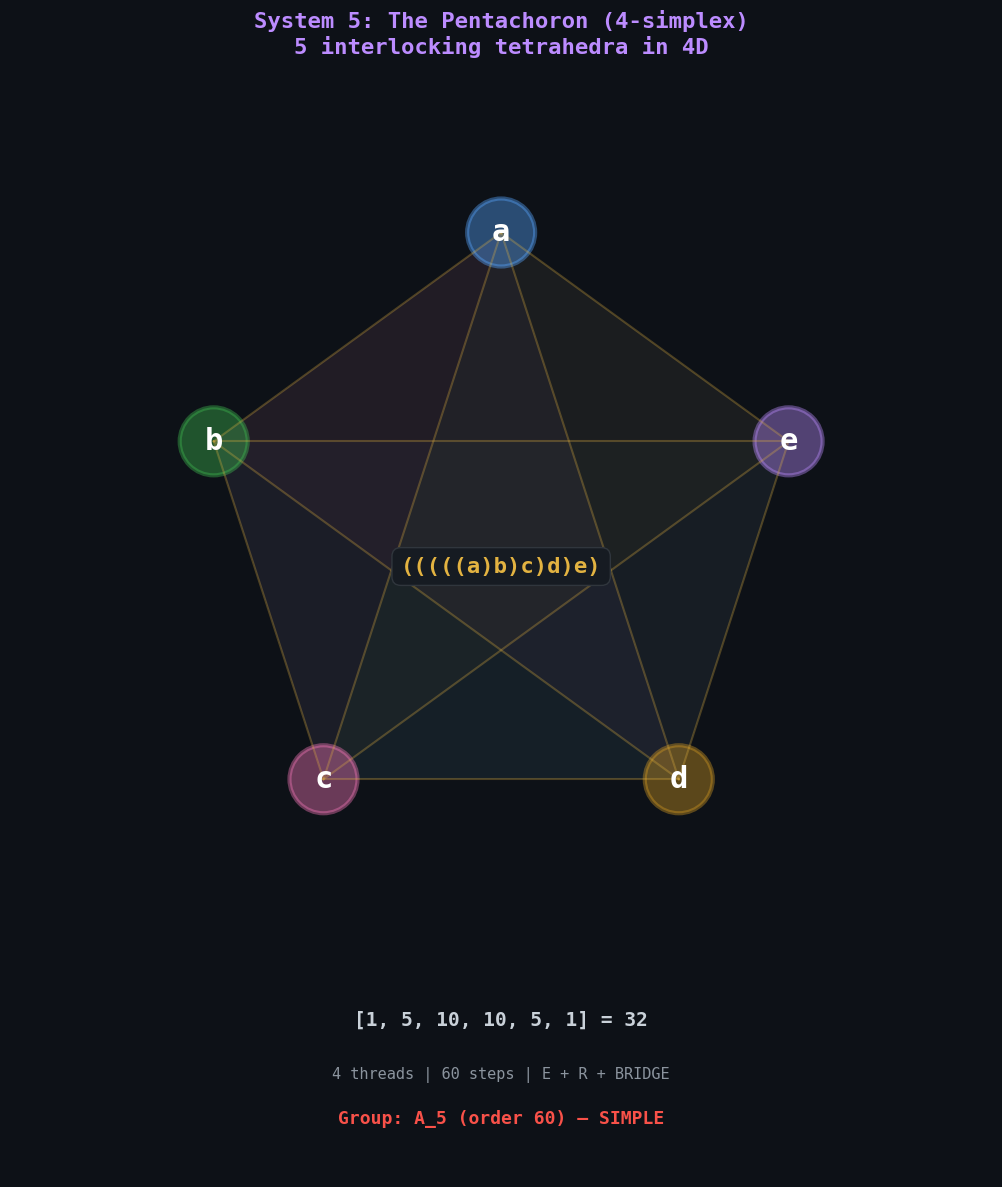

Write Python code to recreate this figure. (Note: this script raises an exception after producing the figure.)
#!/usr/bin/env python3
"""
system5_viz.py — Visualizations for System 5 (Pentachoron) analysis.
"""

import matplotlib
matplotlib.use('Agg')
import matplotlib.pyplot as plt
import matplotlib.patches as mpatches
import numpy as np
from itertools import permutations, combinations
from collections import Counter

plt.rcParams.update({
    'figure.facecolor': '#0d1117',
    'axes.facecolor': '#161b22',
    'text.color': '#c9d1d9',
    'axes.labelcolor': '#c9d1d9',
    'xtick.color': '#8b949e',
    'ytick.color': '#8b949e',
    'axes.edgecolor': '#30363d',
    'grid.color': '#21262d',
    'font.family': 'monospace',
    'font.size': 11,
})

C = {
    'cyan': '#58a6ff', 'green': '#3fb950', 'orange': '#d29922',
    'red': '#f85149', 'purple': '#bc8cff', 'pink': '#f778ba',
    'yellow': '#e3b341', 'gray': '#8b949e', 'white': '#c9d1d9',
    'bg': '#0d1117', 'card': '#161b22', 'border': '#30363d',
    'bridge': '#ff6b6b',
}


# ═══════════════════════════════════════════════════════════════════
# Recompute the 60-step mode data
# ═══════════════════════════════════════════════════════════════════
def sign(p):
    n = len(p)
    return 1 if sum(1 for i in range(n) for j in range(i+1,n) if p[i]>p[j]) % 2 == 0 else -1

A5_elements = sorted([p for p in permutations(range(5)) if sign(p) == 1])
sys4_pattern = ['R','R','E','E','E','E','E','E','E','R','R','R']

# Build cosets and mode assignments
cosets = {}
for k in range(5):
    cosets[k] = sorted([p for p in A5_elements if p[4] == k])

step_sequence = []
for k in range(5):
    step_sequence.extend(cosets[k])

cell_modes = {}
for v in range(5):
    cell_modes[v] = []
    coset_members = {}
    for idx, p in enumerate(step_sequence):
        cl = p[v]
        if cl not in coset_members:
            coset_members[cl] = []
        coset_members[cl].append(idx)
    coset_assignment = {}
    for cl in sorted(coset_members.keys()):
        members = coset_members[cl]
        for pos, step_idx in enumerate(members):
            coset_assignment[step_idx] = sys4_pattern[pos % 12]
    for idx in range(60):
        cell_modes[v].append(coset_assignment.get(idx, '?'))

step_modes = []
step_e_counts = []
for idx in range(60):
    modes = [cell_modes[v][idx] for v in range(5)]
    e_count = modes.count('E')
    r_count = modes.count('R')
    step_e_counts.append(e_count)
    if e_count == 5:
        step_modes.append('E_pure')
    elif r_count == 5:
        step_modes.append('R_pure')
    elif e_count >= 4:
        step_modes.append('E_dom')
    elif r_count >= 4:
        step_modes.append('R_dom')
    else:
        step_modes.append('BRIDGE')


# ═══════════════════════════════════════════════════════════════════
# Fig 1: The Pentachoron (2D projection of 4-simplex)
# ═══════════════════════════════════════════════════════════════════
def fig1_pentachoron():
    fig, ax = plt.subplots(figsize=(12, 12))
    ax.set_facecolor('#0d1117')
    ax.set_aspect('equal')
    ax.axis('off')
    
    # 5 vertices in a pentagonal arrangement
    r = 4
    angles = [np.pi/2 + 2*np.pi*i/5 for i in range(5)]
    verts = [(r*np.cos(a), r*np.sin(a)) for a in angles]
    labels = ['a', 'b', 'c', 'd', 'e']
    colors = [C['cyan'], C['green'], C['pink'], C['orange'], C['purple']]
    
    # Draw all 10 edges (complete graph K_5)
    for i in range(5):
        for j in range(i+1, 5):
            ax.plot([verts[i][0], verts[j][0]], [verts[i][1], verts[j][1]],
                    color=C['yellow'], linewidth=1.5, alpha=0.3)
    
    # Highlight the 5 tetrahedral cells with colored fills
    cell_colors = [C['cyan'], C['green'], C['pink'], C['orange'], C['purple']]
    for removed in range(5):
        cell_verts = [verts[i] for i in range(5) if i != removed]
        # Draw the 4 triangular faces of this tetrahedron lightly
        for combo in combinations([i for i in range(5) if i != removed], 3):
            tri = plt.Polygon([verts[c] for c in combo], alpha=0.02,
                               facecolor=cell_colors[removed])
            ax.add_patch(tri)
    
    # Draw vertices
    for i, ((x, y), label, color) in enumerate(zip(verts, labels, colors)):
        circle = plt.Circle((x, y), 0.45, facecolor=color, alpha=0.4,
                             edgecolor=color, linewidth=3)
        ax.add_patch(circle)
        ax.text(x, y, label, ha='center', va='center', fontsize=22,
                fontweight='bold', color='white')
    
    # Central info
    ax.text(0, -0.5, '(((((a)b)c)d)e)', ha='center', fontsize=16,
            color=C['yellow'], fontweight='bold',
            bbox=dict(boxstyle='round,pad=0.4', facecolor=C['card'],
                      edgecolor=C['border']))
    
    ax.text(0, -6.5, '[1, 5, 10, 10, 5, 1] = 32', ha='center',
            fontsize=14, color=C['white'], fontweight='bold')
    ax.text(0, -7.2, '4 threads | 60 steps | E + R + BRIDGE', ha='center',
            fontsize=11, color=C['gray'])
    ax.text(0, -7.8, 'Group: A_5 (order 60) — SIMPLE', ha='center',
            fontsize=13, color=C['red'], fontweight='bold')
    
    ax.set_xlim(-6.5, 6.5)
    ax.set_ylim(-8.5, 6)
    ax.set_title('System 5: The Pentachoron (4-simplex)\n'
                 '5 interlocking tetrahedra in 4D',
                 fontsize=16, fontweight='bold', color=C['purple'], pad=20)
    
    plt.tight_layout()
    fig.savefig('/home/ubuntu/demo/sys5_fig1_pentachoron.png', dpi=180)
    plt.close()
    print("  [OK] sys5_fig1_pentachoron.png")


# ═══════════════════════════════════════════════════════════════════
# Fig 2: 60-Step Mode Heatmap with BRIDGE detection
# ═══════════════════════════════════════════════════════════════════
def fig2_mode_heatmap():
    fig, axes = plt.subplots(2, 1, figsize=(20, 10), gridspec_kw={'height_ratios': [5, 2]})
    
    # Top: Cell-by-cell heatmap
    ax = axes[0]
    ax.set_facecolor('#161b22')
    
    mode_color_map = {'E': C['green'], 'R': C['purple']}
    
    for v in range(5):
        for idx in range(60):
            mode = cell_modes[v][idx]
            color = mode_color_map.get(mode, C['gray'])
            alpha = 0.7 if mode == 'E' else 0.4
            rect = plt.Rectangle((idx, 4-v), 1, 1, facecolor=color, alpha=alpha,
                                  edgecolor=C['border'], linewidth=0.3)
            ax.add_patch(rect)
    
    ax.set_xlim(0, 60)
    ax.set_ylim(0, 5)
    ax.set_yticks([0.5, 1.5, 2.5, 3.5, 4.5])
    ax.set_yticklabels(['Cell 4', 'Cell 3', 'Cell 2', 'Cell 1', 'Cell 0'],
                        fontsize=10, fontweight='bold')
    ax.set_xticks(range(0, 61, 5))
    ax.set_xlabel('Step', fontsize=12)
    ax.set_title('Cell-by-Cell E/R Assignment (5 tetrahedral cells x 60 steps)',
                 fontsize=13, fontweight='bold', color=C['white'], pad=10)
    
    # Bottom: Composite mode
    ax = axes[1]
    ax.set_facecolor('#161b22')
    
    composite_colors = {
        'E_pure': C['green'],
        'E_dom': '#2d8a3e',
        'BRIDGE': C['bridge'],
        'R_dom': '#7a5fad',
        'R_pure': C['purple'],
    }
    
    for idx in range(60):
        mode = step_modes[idx]
        color = composite_colors.get(mode, C['gray'])
        alpha = 0.9
        rect = plt.Rectangle((idx, 0), 1, 1, facecolor=color, alpha=alpha,
                              edgecolor=C['border'], linewidth=0.3)
        ax.add_patch(rect)
        # Label
        if mode == 'BRIDGE':
            ax.text(idx + 0.5, 0.5, 'B', ha='center', va='center',
                    fontsize=7, fontweight='bold', color='white')
    
    ax.set_xlim(0, 60)
    ax.set_ylim(0, 1)
    ax.set_yticks([0.5])
    ax.set_yticklabels(['Mode'], fontsize=10, fontweight='bold')
    ax.set_xticks(range(0, 61, 5))
    ax.set_xlabel('Step', fontsize=12)
    
    # Legend
    legend_elements = [
        mpatches.Patch(facecolor=C['green'], alpha=0.9, label='E (pure)'),
        mpatches.Patch(facecolor='#2d8a3e', alpha=0.9, label='E (dominant)'),
        mpatches.Patch(facecolor=C['bridge'], alpha=0.9, label='BRIDGE (E+R)'),
        mpatches.Patch(facecolor='#7a5fad', alpha=0.9, label='R (dominant)'),
        mpatches.Patch(facecolor=C['purple'], alpha=0.9, label='R (pure)'),
    ]
    ax.legend(handles=legend_elements, loc='upper right', fontsize=9,
              facecolor=C['card'], edgecolor=C['border'], ncol=5)
    
    plt.tight_layout()
    fig.savefig('/home/ubuntu/demo/sys5_fig2_heatmap.png', dpi=180)
    plt.close()
    print("  [OK] sys5_fig2_heatmap.png")


# ═══════════════════════════════════════════════════════════════════
# Fig 3: Extended Subgroup Chain (Systems 2-5)
# ═══════════════════════════════════════════════════════════════════
def fig3_extended_chain():
    fig, ax = plt.subplots(figsize=(18, 10))
    ax.set_facecolor('#0d1117')
    
    nodes = [
        (0, 0, '{e}', 1, C['gray'], 'Identity'),
        (0, 2, 'C_2', 2, C['red'], 'System 2: Digon\nPrimordial Flip'),
        (0, 4, 'V_4', 4, C['orange'], 'System 3: Triangle\nKlein Four-Group'),
        (0, 6, 'A_4', 12, C['cyan'], 'System 4: Tetrahedron\nDecomposable'),
        (0, 8, 'A_5', 60, C['purple'], 'System 5: Pentachoron\nSIMPLE (irreducible!)'),
    ]
    
    for i in range(len(nodes) - 1):
        x1, y1 = nodes[i][0], nodes[i][1]
        x2, y2 = nodes[i+1][0], nodes[i+1][1]
        ax.plot([x1, x2], [y1, y2], color=C['border'], linewidth=3, zorder=1)
        idx_val = nodes[i+1][3] // nodes[i][3]
        mx, my = (x1+x2)/2, (y1+y2)/2
        ax.text(mx + 0.6, my, f'index {idx_val}', fontsize=10, color=C['yellow'],
                fontweight='bold', ha='left', va='center')
    
    for x, y, label, order_val, color, desc in nodes:
        circle = plt.Circle((x, y), 0.55, facecolor=color, alpha=0.2,
                             edgecolor=color, linewidth=3, zorder=2)
        ax.add_patch(circle)
        ax.text(x, y, label, ha='center', va='center', fontsize=16,
                fontweight='bold', color=color, zorder=3)
        ax.text(x - 1.5, y, f'|{label}| = {order_val}', ha='right',
                va='center', fontsize=12, color=C['white'], fontweight='bold')
        ax.text(x + 2.5, y, desc, ha='left', va='center', fontsize=11,
                color=C['gray'])
    
    # Annotations
    ax.text(6.5, 6, 'A_4 = V_4 : C_3', ha='left', fontsize=12,
            color=C['cyan'], fontweight='bold',
            bbox=dict(boxstyle='round,pad=0.3', facecolor=C['card'],
                      edgecolor=C['cyan'], alpha=0.5))
    ax.text(6.5, 5.3, 'Decomposable (V_4 is normal)', ha='left',
            fontsize=10, color=C['gray'])
    
    ax.text(6.5, 8, 'A_5 is SIMPLE', ha='left', fontsize=12,
            color=C['red'], fontweight='bold',
            bbox=dict(boxstyle='round,pad=0.3', facecolor=C['card'],
                      edgecolor=C['red'], alpha=0.5))
    ax.text(6.5, 7.3, 'No normal subgroups!', ha='left',
            fontsize=10, color=C['red'])
    ax.text(6.5, 6.8, 'First non-abelian simple group', ha='left',
            fontsize=10, color=C['gray'])
    
    # Index sequence annotation
    ax.text(3, 1, 'Index: 2', fontsize=11, color=C['yellow'], ha='center')
    ax.text(3, 3, 'Index: 2', fontsize=11, color=C['yellow'], ha='center')
    ax.text(3, 5, 'Index: 3', fontsize=11, color=C['yellow'], ha='center')
    ax.text(3, 7, 'Index: 5', fontsize=11, color=C['yellow'], ha='center')
    
    ax.text(0, -1.5, 'Index sequence: 2, 2, 3, 5 (primes!)',
            ha='center', fontsize=13, color=C['yellow'], fontweight='bold',
            bbox=dict(boxstyle='round,pad=0.4', facecolor=C['card'],
                      edgecolor=C['yellow']))
    
    ax.set_xlim(-4, 12)
    ax.set_ylim(-2.5, 9.5)
    ax.axis('off')
    ax.set_title('Extended Subgroup Chain: Systems 2-5\n'
                 'C_2 < V_4 < A_4 < A_5',
                 fontsize=15, fontweight='bold', color=C['white'], pad=20)
    
    plt.tight_layout()
    fig.savefig('/home/ubuntu/demo/sys5_fig3_chain.png', dpi=180)
    plt.close()
    print("  [OK] sys5_fig3_chain.png")


# ═══════════════════════════════════════════════════════════════════
# Fig 4: Mode Evolution Across Systems
# ═══════════════════════════════════════════════════════════════════
def fig4_mode_evolution():
    fig, axes = plt.subplots(1, 2, figsize=(18, 8))
    
    # Left: Stacked bar chart of mode proportions
    ax = axes[0]
    ax.set_facecolor('#161b22')
    
    systems = ['Sys 2\n(C_2)', 'Sys 3\n(V_4)', 'Sys 4\n(A_4)', 'Sys 5\n(A_5)']
    # Mode proportions per system
    # Sys 2: 1E + 1R = 50% E, 50% R, 0% B
    # Sys 3: 3E + 1R per thread = 75% E, 25% R, 0% B
    # Sys 4: 7E + 5R per thread = 58.3% E, 41.7% R, 0% B
    # Sys 5: from engine: 50% E-ish, 26.7% R-ish, 23.3% B
    e_pcts = [50, 75, 58.3, 50.0]  # pure + dominant E
    r_pcts = [50, 25, 41.7, 26.7]  # pure + dominant R
    b_pcts = [0, 0, 0, 23.3]       # BRIDGE
    
    x = np.arange(len(systems))
    width = 0.6
    
    bars_e = ax.bar(x, e_pcts, width, color=C['green'], alpha=0.7, label='Expressive (E)')
    bars_r = ax.bar(x, r_pcts, width, bottom=e_pcts, color=C['purple'], alpha=0.7, label='Regenerative (R)')
    bars_b = ax.bar(x, b_pcts, width, bottom=[e+r for e,r in zip(e_pcts, r_pcts)],
                    color=C['bridge'], alpha=0.7, label='BRIDGE (B)')
    
    ax.set_xticks(x)
    ax.set_xticklabels(systems, fontsize=11, fontweight='bold')
    ax.set_ylabel('Percentage of Steps', fontsize=12)
    ax.set_ylim(0, 105)
    ax.legend(fontsize=10, facecolor=C['card'], edgecolor=C['border'])
    ax.set_title('Mode Proportions Across Systems', fontsize=13,
                 fontweight='bold', color=C['white'], pad=10)
    
    # Right: The simplicity threshold
    ax = axes[1]
    ax.set_facecolor('#161b22')
    
    systems_labels = ['Sys 2', 'Sys 3', 'Sys 4', 'Sys 5']
    group_orders = [2, 4, 12, 60]
    is_simple = [True, False, False, True]
    
    bars = ax.bar(range(4), group_orders, color=[C['red'] if s else C['cyan'] for s in is_simple],
                  alpha=0.7, width=0.6)
    
    for i, (order, simple) in enumerate(zip(group_orders, is_simple)):
        label = 'SIMPLE' if simple else 'decomposable'
        color = C['red'] if simple else C['cyan']
        ax.text(i, order + 2, f'{order}', ha='center', fontsize=14,
                fontweight='bold', color=color)
        ax.text(i, order + 8 if order > 20 else order + 1.5, label, ha='center',
                fontsize=9, color=color, style='italic')
    
    ax.set_xticks(range(4))
    ax.set_xticklabels(systems_labels, fontsize=11, fontweight='bold')
    ax.set_ylabel('Group Order', fontsize=12)
    ax.set_yscale('log')
    ax.set_title('Cycle Group Orders (log scale)\nRed = Simple Group',
                 fontsize=13, fontweight='bold', color=C['white'], pad=10)
    
    # Add the simplicity threshold line
    ax.axhline(y=30, color=C['red'], linestyle='--', alpha=0.5, linewidth=1)
    ax.text(3.5, 35, 'Simplicity\nThreshold', fontsize=9, color=C['red'],
            ha='right', style='italic')
    
    plt.tight_layout()
    fig.savefig('/home/ubuntu/demo/sys5_fig4_evolution.png', dpi=180)
    plt.close()
    print("  [OK] sys5_fig4_evolution.png")


# ═══════════════════════════════════════════════════════════════════
# Fig 5: The 5 Interlocking Tetrahedra
# ═══════════════════════════════════════════════════════════════════
def fig5_interlocking():
    fig, axes = plt.subplots(1, 5, figsize=(22, 5))
    
    r = 1.8
    angles = [np.pi/2 + 2*np.pi*i/5 for i in range(5)]
    all_verts = [(r*np.cos(a), r*np.sin(a)) for a in angles]
    labels = ['a', 'b', 'c', 'd', 'e']
    vert_colors = [C['cyan'], C['green'], C['pink'], C['orange'], C['purple']]
    
    for removed in range(5):
        ax = axes[removed]
        ax.set_facecolor('#0d1117')
        ax.set_aspect('equal')
        ax.axis('off')
        
        active = [i for i in range(5) if i != removed]
        
        # Draw all edges dimly
        for i in range(5):
            for j in range(i+1, 5):
                if i == removed or j == removed:
                    ax.plot([all_verts[i][0], all_verts[j][0]],
                            [all_verts[i][1], all_verts[j][1]],
                            color=C['gray'], linewidth=0.5, alpha=0.2)
                else:
                    ax.plot([all_verts[i][0], all_verts[j][0]],
                            [all_verts[i][1], all_verts[j][1]],
                            color=vert_colors[removed], linewidth=2, alpha=0.5)
        
        # Fill the tetrahedron
        for combo in combinations(active, 3):
            tri = plt.Polygon([all_verts[c] for c in combo], alpha=0.05,
                               facecolor=vert_colors[removed])
            ax.add_patch(tri)
        
        # Draw vertices
        for i in range(5):
            x, y = all_verts[i]
            if i == removed:
                circle = plt.Circle((x, y), 0.2, facecolor=C['gray'], alpha=0.2,
                                     edgecolor=C['gray'], linewidth=1, linestyle='--')
            else:
                circle = plt.Circle((x, y), 0.25, facecolor=vert_colors[i], alpha=0.5,
                                     edgecolor=vert_colors[i], linewidth=2)
            ax.add_patch(circle)
            ax.text(x, y, labels[i], ha='center', va='center', fontsize=12,
                    fontweight='bold', color='white' if i != removed else C['gray'])
        
        ax.set_xlim(-2.5, 2.5)
        ax.set_ylim(-2.5, 2.5)
        cell_label = '{' + ','.join(labels[i] for i in active) + '}'
        ax.set_title(f'Cell {removed}\n{cell_label}', fontsize=10,
                     fontweight='bold', color=vert_colors[removed], pad=5)
    
    fig.suptitle('The 5 Interlocking Tetrahedral Cells of the Pentachoron\n'
                 'Each cell is a complete System 4 (A_4)',
                 fontsize=14, fontweight='bold', color=C['white'], y=1.02)
    
    plt.tight_layout()
    fig.savefig('/home/ubuntu/demo/sys5_fig5_interlocking.png', dpi=180,
                bbox_inches='tight')
    plt.close()
    print("  [OK] sys5_fig5_interlocking.png")


# ═══════════════════════════════════════════════════════════════════
# Fig 6: Grand Unified Table (visual)
# ═══════════════════════════════════════════════════════════════════
def fig6_grand_table():
    fig, ax = plt.subplots(figsize=(20, 10))
    ax.set_facecolor('#0d1117')
    ax.axis('off')
    
    # Draw as a visual table
    headers = ['System', 'Polytope', 'Pascal Row', 'Threads', 'Steps',
               'Modes', 'Group', 'Simple?', 'Campbell']
    
    rows = [
        ['Sys 2', 'Digon\n(1-simp)', '[1,2,1]=4', '1', '2',
         'E+R\n(50/50)', 'C_2\n(2)', 'Yes*', 'Polarity'],
        ['Sys 3', 'Triangle\n(2-simp)', '[1,3,3,1]=8', '2', '4',
         'E+R\n(75/25)', 'V_4\n(4)', 'No', 'Structure'],
        ['Sys 4', 'Tetra\n(3-simp)', '[1,4,6,4,1]\n=16', '3', '12',
         'E+R\n(58/42)', 'A_4\n(12)', 'No', 'Exchange'],
        ['Sys 5', 'Penta\n(4-simp)', '[1,5,10,10,\n5,1]=32', '4', '60',
         'E+R+B\n(50/27/23)', 'A_5\n(60)', 'YES!', 'Creativity'],
    ]
    
    row_colors = [C['red'], C['orange'], C['cyan'], C['purple']]
    
    col_widths = [0.08, 0.1, 0.13, 0.07, 0.06, 0.11, 0.09, 0.07, 0.1]
    col_x = [0.02]
    for w in col_widths[:-1]:
        col_x.append(col_x[-1] + w)
    
    y_start = 0.88
    row_height = 0.17
    header_height = 0.06
    
    # Headers
    for j, (header, x) in enumerate(zip(headers, col_x)):
        ax.text(x + col_widths[j]/2, y_start, header, ha='center', va='center',
                fontsize=11, fontweight='bold', color=C['yellow'],
                transform=ax.transAxes)
    
    # Header line
    ax.plot([0.01, 0.99], [y_start - 0.03, y_start - 0.03], color=C['yellow'],
            linewidth=1, transform=ax.transAxes, clip_on=False)
    
    # Data rows
    for i, (row, color) in enumerate(zip(rows, row_colors)):
        y = y_start - header_height - i * row_height - row_height/2
        
        # Row background
        rect = plt.Rectangle((0.01, y - row_height/2 + 0.01), 0.98, row_height - 0.02,
                              facecolor=color, alpha=0.05, transform=ax.transAxes)
        ax.add_patch(rect)
        
        for j, (cell, x) in enumerate(zip(row, col_x)):
            fontcolor = color if j in [0, 6, 7] else C['white']
            fontsize = 10 if j != 7 else 12
            ax.text(x + col_widths[j]/2, y, cell, ha='center', va='center',
                    fontsize=fontsize, color=fontcolor, fontweight='bold' if j in [0,7] else 'normal',
                    transform=ax.transAxes)
    
    # Bottom annotation
    ax.text(0.5, 0.08, 'System 5 crosses the SIMPLICITY THRESHOLD: A_5 is the first non-abelian simple group.',
            ha='center', fontsize=13, color=C['red'], fontweight='bold',
            transform=ax.transAxes,
            bbox=dict(boxstyle='round,pad=0.5', facecolor=C['card'],
                      edgecolor=C['red'], linewidth=2))
    
    ax.text(0.5, 0.02, 'The BRIDGE mode (B) emerges as the structural impossibility of separating E and R within A_5.',
            ha='center', fontsize=11, color=C['bridge'], style='italic',
            transform=ax.transAxes)
    
    ax.set_title('Grand Unified Table: The Simplex Hierarchy of Cognitive Systems',
                 fontsize=16, fontweight='bold', color=C['white'], pad=20)
    
    plt.tight_layout()
    fig.savefig('/home/ubuntu/demo/sys5_fig6_grand_table.png', dpi=180)
    plt.close()
    print("  [OK] sys5_fig6_grand_table.png")


# ═══════════════════════════════════════════════════════════════════
# Run all
# ═══════════════════════════════════════════════════════════════════
if __name__ == "__main__":
    print("Generating System 5 visualizations...")
    fig1_pentachoron()
    fig2_mode_heatmap()
    fig3_extended_chain()
    fig4_mode_evolution()
    fig5_interlocking()
    fig6_grand_table()
    print("Done — 6 System 5 figures saved.")
